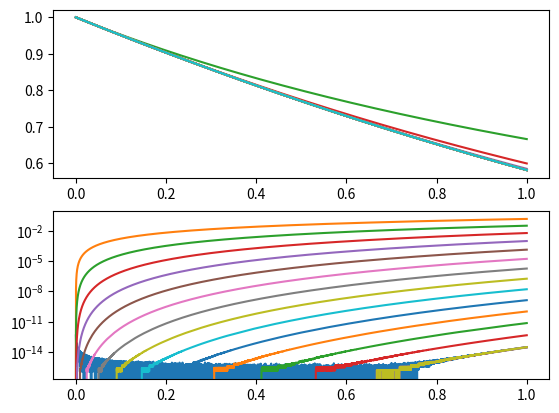

This chart was generated by the following Python code:


from math import exp
from math import expm1
import numpy
import matplotlib.pyplot as plt



class Bernoulli:
    def __init__(self, maxorder):
        self.maxorder = maxorder
        self.denominators = [1.0,] * maxorder
        for i in range(1, maxorder):
            self.denominators[i] = (i+1) * self.denominators[i-1]
        self.factors = [1.0/x for x in self.denominators]

    def calcbernoulli(self, x):
        xv = 1.0
        y = 0.0
        for i, v in enumerate(self.factors):
            y += v * xv
            xv *= x
        return 1.0 / y


def bexpm(x):
    y = expm1(x)
    if y != x:
        return x/y
    return 1.0



def create_bernoulli(i):
    fx = Bernoulli(i)
    return lambda x : fx.calcbernoulli(x)

def b1(x):
    return x / (exp(x) - 1.0)

b2 = create_bernoulli(15)

b3 = bexpm


x = numpy.linspace(0., 1.0, 10001)


y = []
#plt.title("comparison of 3 different Bernouilli Function implementations")
fig, ax = plt.subplots(2,1)



funcs = [b2, b1]
for i in range(2, 20):
    funcs.append(create_bernoulli(i))

for f in funcs:
    y.append(numpy.array(list(map(f, x))))
    ax[0].plot(x, y[-1])
#ax[0].legend([r'$B1= \frac{x}{\exp(x)-1)}$', r'$B2=\frac{1}{1+0.5*x}$', r'$B3=\frac{x}{\text{expm1}(x)}$' "\n" r'      $x \ne \text{expm1}(x), \text{else} 1$'], loc="lower left",
#fancybox=True, framealpha=0.5)
pdiffs=[]
for i in range(1,len(y)):
    pdiffs.append(abs(y[i]-y[0])/y[0])
    ax[1].semilogy(x,pdiffs[-1])
#ax[1].legend(['$|B3-B1|/B3$', '$|B3-B2|/B3$'])
plt.show()

